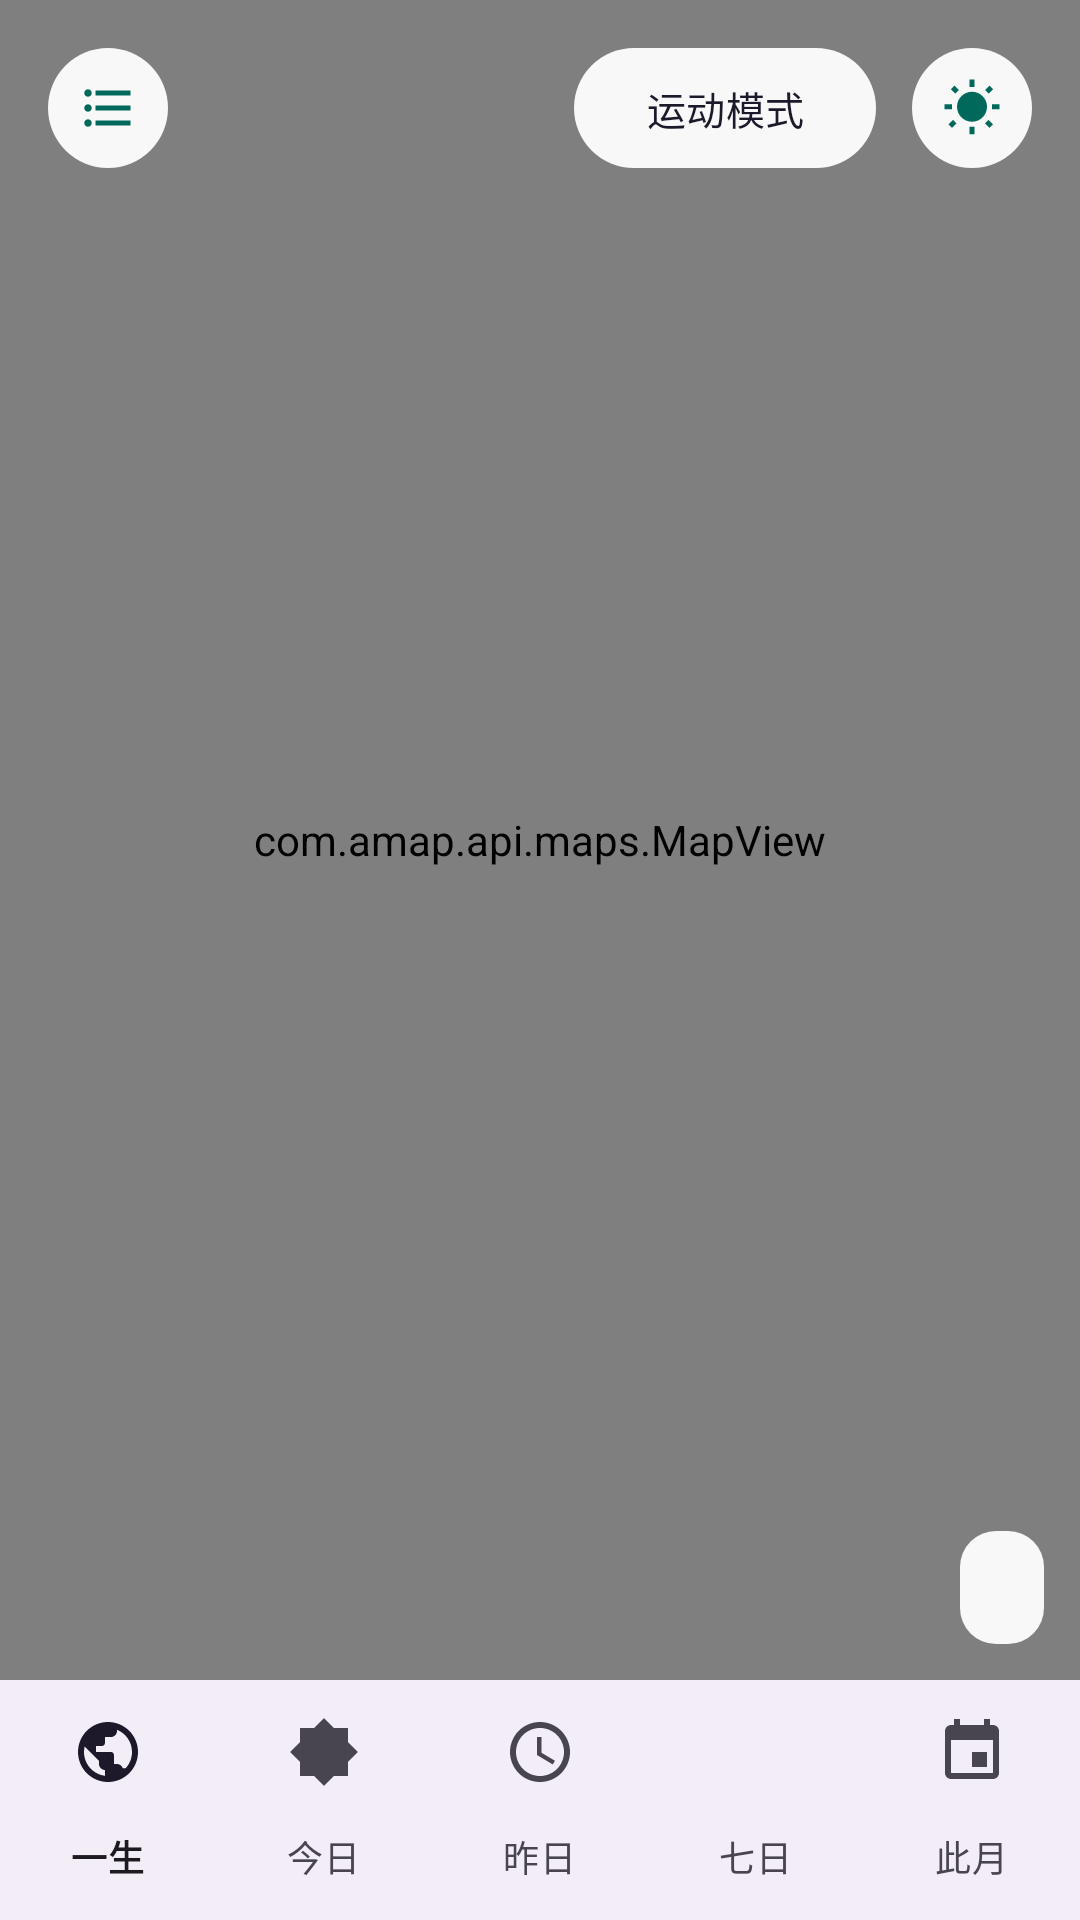

The Android layout XML behind this screen, and the referenced resources:
<!-- AndroidManifest.xml: application theme Theme.Footprints -->
<!-- res/layout/activity_main.xml -->
<?xml version="1.0" encoding="utf-8"?>
<androidx.constraintlayout.widget.ConstraintLayout xmlns:android="http://schemas.android.com/apk/res/android"
    xmlns:app="http://schemas.android.com/apk/res-auto"
    android:layout_width="match_parent"
    android:layout_height="match_parent">

    <com.amap.api.maps.MapView
        android:id="@+id/map_view"
        android:layout_width="0dp"
        android:layout_height="0dp"
        app:layout_constraintBottom_toTopOf="@id/bottom_nav"
        app:layout_constraintEnd_toEndOf="parent"
        app:layout_constraintStart_toStartOf="parent"
        app:layout_constraintTop_toTopOf="parent" />

    <com.google.android.material.button.MaterialButton
        android:id="@+id/btn_log"
        style="@style/Widget.Material3.Button.IconButton.Filled"
        android:layout_width="wrap_content"
        android:layout_height="wrap_content"
        android:layout_marginStart="12dp"
        android:layout_marginTop="12dp"
        android:contentDescription="轨迹日志"
        app:backgroundTint="@color/info_card_bg"
        app:icon="@drawable/ic_log"
        app:iconTint="@color/info_card_text"
        app:layout_constraintStart_toStartOf="parent"
        app:layout_constraintTop_toTopOf="parent" />

    <com.google.android.material.button.MaterialButton
        android:id="@+id/btn_sport"
        style="@style/Widget.Material3.Button.TonalButton"
        android:layout_width="wrap_content"
        android:layout_height="wrap_content"
        android:layout_marginTop="12dp"
        android:layout_marginEnd="8dp"
        android:text="@string/sport_start"
        android:textSize="13sp"
        app:backgroundTint="@color/info_card_bg"
        app:icon="@drawable/ic_walk"
        app:iconGravity="textStart"
        app:iconTint="@color/info_card_text"
        app:layout_constraintEnd_toStartOf="@id/btn_theme"
        app:layout_constraintTop_toTopOf="parent" />

    <com.google.android.material.button.MaterialButton
        android:id="@+id/btn_theme"
        style="@style/Widget.Material3.Button.IconButton.Filled"
        android:layout_width="wrap_content"
        android:layout_height="wrap_content"
        android:layout_marginTop="12dp"
        android:layout_marginEnd="12dp"
        android:contentDescription="切换暗黑主题"
        app:backgroundTint="@color/info_card_bg"
        app:icon="@drawable/ic_sun"
        app:iconTint="@color/info_card_text"
        app:layout_constraintEnd_toEndOf="parent"
        app:layout_constraintTop_toTopOf="parent" />

    <TextView
        android:id="@+id/info_card"
        android:layout_width="wrap_content"
        android:layout_height="wrap_content"
        android:layout_marginEnd="12dp"
        android:layout_marginBottom="12dp"
        android:background="@drawable/bg_info_card"
        android:lineSpacingExtra="3dp"
        android:paddingHorizontal="14dp"
        android:paddingVertical="10dp"
        android:textColor="@color/info_card_text"
        android:textSize="13sp"
        app:layout_constraintBottom_toTopOf="@id/bottom_nav"
        app:layout_constraintEnd_toEndOf="parent" />

    <com.google.android.material.bottomnavigation.BottomNavigationView
        android:id="@+id/bottom_nav"
        android:layout_width="0dp"
        android:layout_height="wrap_content"
        app:labelVisibilityMode="labeled"
        app:layout_constraintBottom_toBottomOf="parent"
        app:layout_constraintEnd_toEndOf="parent"
        app:layout_constraintStart_toStartOf="parent"
        app:menu="@menu/menu_main" />

</androidx.constraintlayout.widget.ConstraintLayout>
<!-- resources referenced by this layout -->
<resources>
  <color name="info_card_bg">#F2FFFFFF</color>
  <color name="info_card_text">#00695C</color>
  <!-- drawable bg_info_card (drawable) -->
  <?xml version="1.0" encoding="utf-8"?>
  <shape xmlns:android="http://schemas.android.com/apk/res/android"
      android:shape="rectangle">
      <solid android:color="@color/info_card_bg" />
      <corners android:radius="12dp" />
  </shape>
  <!-- drawable ic_log (drawable) -->
  <?xml version="1.0" encoding="utf-8"?>
  <vector xmlns:android="http://schemas.android.com/apk/res/android"
      android:width="24dp"
      android:height="24dp"
      android:viewportWidth="24"
      android:viewportHeight="24">
      <path
          android:fillColor="#FF000000"
          android:pathData="M4,10.5c-0.83,0 -1.5,0.67 -1.5,1.5s0.67,1.5 1.5,1.5 1.5,-0.67 1.5,-1.5 -0.67,-1.5 -1.5,-1.5zM4,4.5c-0.83,0 -1.5,0.67 -1.5,1.5S3.17,7.5 4,7.5 5.5,6.83 5.5,6 4.83,4.5 4,4.5zM4,16.5c-0.83,0 -1.5,0.68 -1.5,1.5s0.68,1.5 1.5,1.5 1.5,-0.68 1.5,-1.5 -0.67,-1.5 -1.5,-1.5zM7,19h14v-2L7,17v2zM7,13h14v-2L7,11v2zM7,5v2h14L21,5L7,5z" />
  </vector>
  <!-- drawable ic_sun (drawable) -->
  <?xml version="1.0" encoding="utf-8"?>
  <vector xmlns:android="http://schemas.android.com/apk/res/android"
      android:width="24dp"
      android:height="24dp"
      android:viewportWidth="24"
      android:viewportHeight="24">
      <path
          android:fillColor="#FF000000"
          android:pathData="M6.76,4.84l-1.8,-1.79 -1.41,1.41 1.79,1.79 1.42,-1.41zM4,10.5L1,10.5v2h3v-2zM13,0.55h-2L11,3.55h2L13,0.55zM20.45,4.46l-1.41,-1.41 -1.79,1.79 1.41,1.41 1.79,-1.79zM17.24,18.16l1.79,1.8 1.41,-1.41 -1.8,-1.79 -1.4,1.4zM20,10.5v2h3v-2h-3zM12,5.5c-3.31,0 -6,2.69 -6,6s2.69,6 6,6 6,-2.69 6,-6 -2.69,-6 -6,-6zM11,22.45h2L13,19.45h-2v3zM2.56,18.55L3.97,19.96l1.79,-1.8 -1.41,-1.41 -1.79,1.8z" />
  </vector>
  <string name="sport_start">运动模式</string>
  <style name="Theme.Footprints" parent="Theme.Material3.DayNight.NoActionBar">
          <item name="colorPrimary">@color/primary</item>
          <item name="colorOnPrimary">@color/white</item>
          <item name="colorPrimaryContainer">@color/primary_container</item>
          <item name="colorOnPrimaryContainer">@color/primary_dark</item>
          <item name="android:statusBarColor">@color/primary_dark</item>
      </style>
  <color name="primary">#00796B</color>
  <color name="white">#FFFFFF</color>
  <color name="primary_container">#B2DFDB</color>
  <color name="primary_dark">#004D40</color>
</resources>
